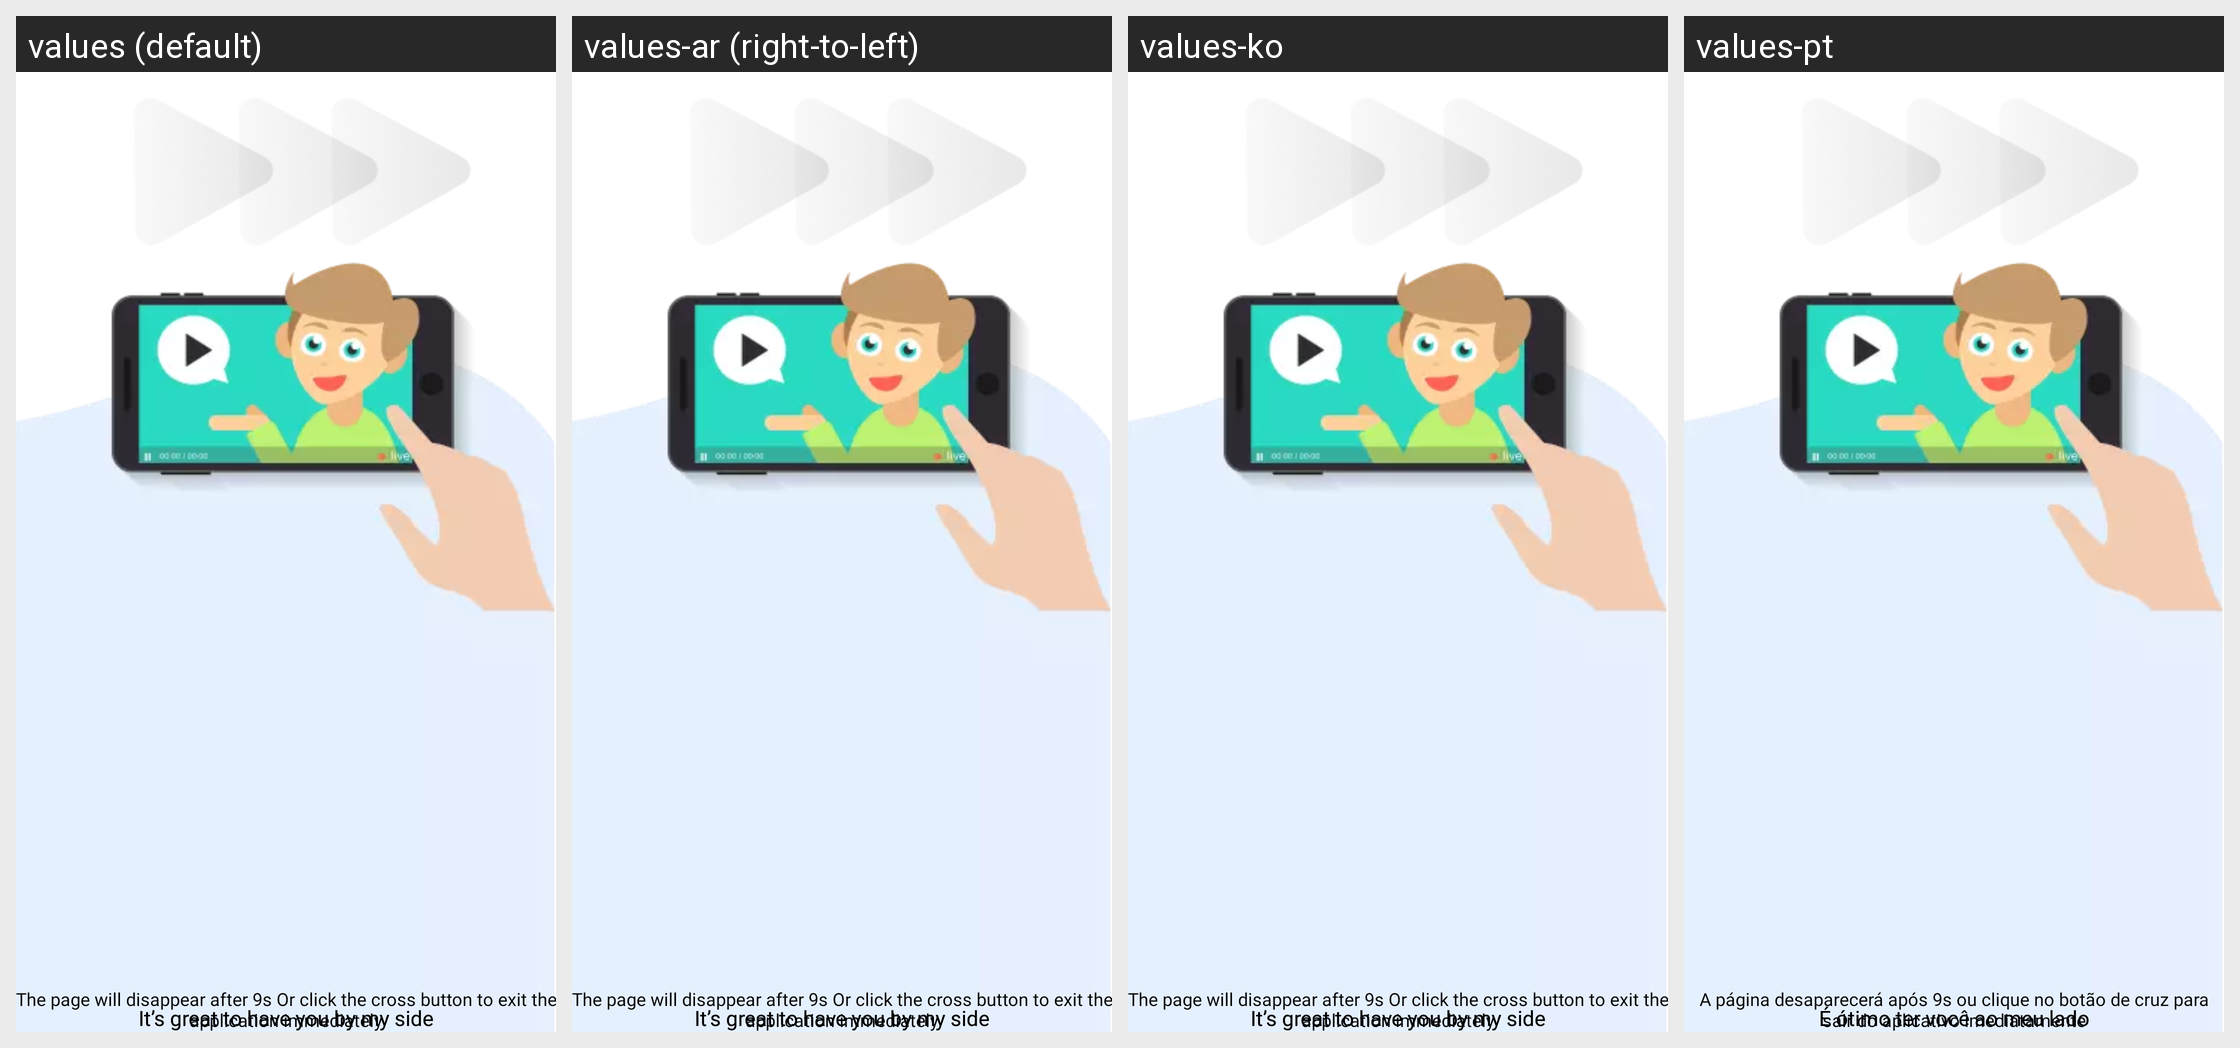

This grid shows one Android layout under several languages. Give, for every string resource on the screen, its name, the default text and each shown locale's text.
Android screen res/layout/activity_exit_ad.xml rendered under 4 locales, left to right: values (default), values-ar (right-to-left), values-ko, values-pt. Device: Nexus 5 (rendered at 1080×1920; each locale shown at half size, 540×960, under a caption strip naming it); theme Theme.BaseProject_2023.
Other locales in the repository, not shown: values-es, values-fr, values-in, values-ja, values-ms, values-pl, values-ru, values-th, values-tr, values-vi.
Strings drawn on this screen, with the default value and each locale's value (text and hints the layout hard-codes, and strings that could not be matched under every locale, appear in the picture but are not listed):

exit_ad_head
  values: It’s great to have you by my side
  values-ar: It’s great to have you by my side  [not translated; the default value is used]
  values-ko: It’s great to have you by my side  [not translated; the default value is used]
  values-pt: É ótimo ter você ao meu lado

exit_ad_desc
  values: The page will disappear after 9s Or click the cross button to exit the application immediately
  values-ar: The page will disappear after 9s Or click the cross button to exit the application immediately  [not translated; the default value is used]
  values-ko: The page will disappear after 9s Or click the cross button to exit the application immediately  [not translated; the default value is used]
  values-pt: A página desaparecerá após 9s ou clique no botão de cruz para sair do aplicativo imediatamente
